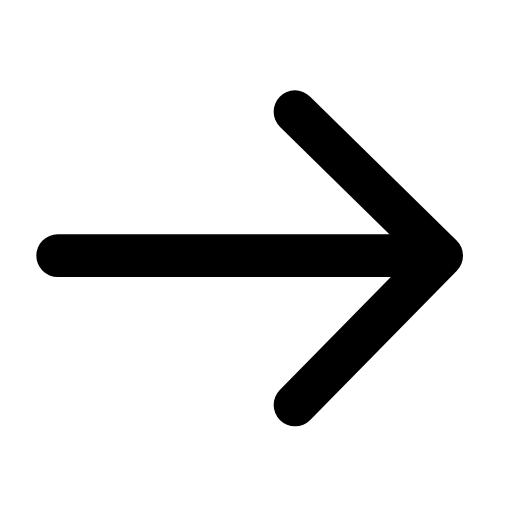
t = 0.00 s
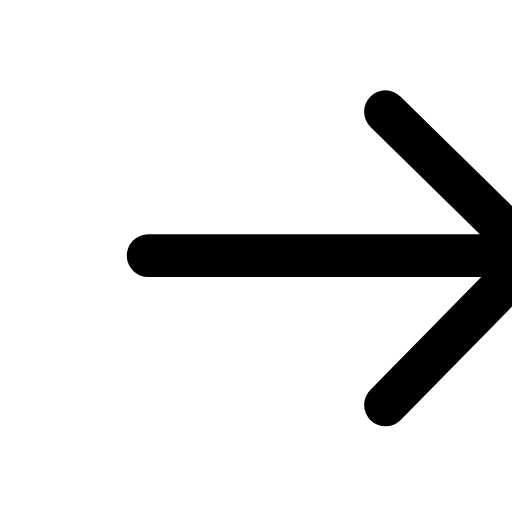
t = 0.19 s
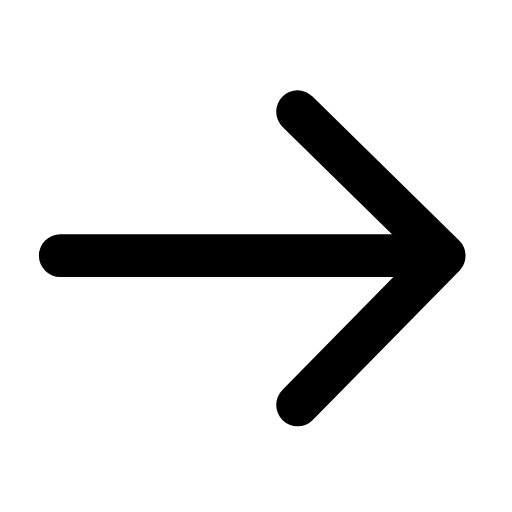
t = 0.39 s
t = 0.56 s: frame unchanged from t = 0.00 s, image omitted
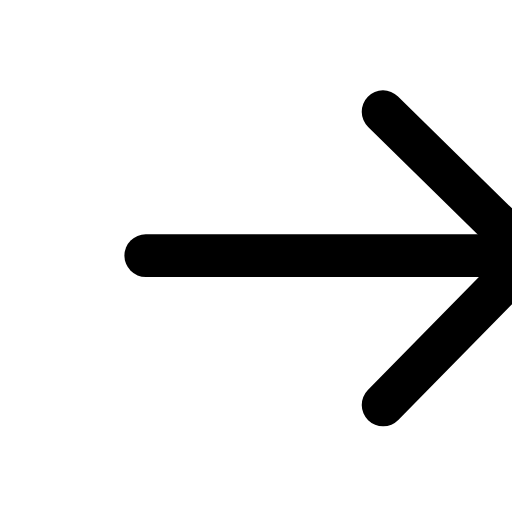
t = 0.78 s
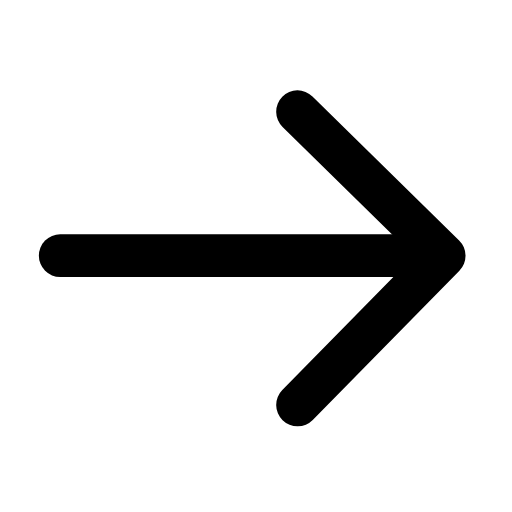
t = 0.95 s

The animated SVG that drew these frames (rendered in a browser with its animation timeline set to each time). Animation: 1 SMIL element (animateTransform=1); one cycle of 1.15 s, repeats indefinitely.

<svg xmlns="http://www.w3.org/2000/svg" width="24" height="24" viewBox="0 0 24 24" fill="none"><g transform="translate(-2.922 -3.015) scale(1.25)"><g transform="rotate(0 12 12)"><animateTransform attributeName="transform" type="translate" values="0 0;3.4 0;0 0;0 0;3.4 0;0 0;0 0" keyTimes="0;0.225;0.45;0.6;0.75;0.9;1" dur="1.15s" repeatCount="indefinite" calcMode="spline" keySplines="0.16 1 0.3 1;0.16 1 0.3 1;0.16 1 0.3 1;0.16 1 0.3 1;0.16 1 0.3 1;0.16 1 0.3 1" additive="sum"/><line stroke="currentColor" stroke-width="1.6" stroke-linecap="round" stroke-linejoin="round" fill="none" x1="4.5" y1="12" x2="18.4" y2="12"></line><path stroke="currentColor" stroke-width="1.6" stroke-linecap="round" stroke-linejoin="round" fill="none" d="M13.4 6.6L18.9 12L13.4 17.6"></path></g></g></svg>
